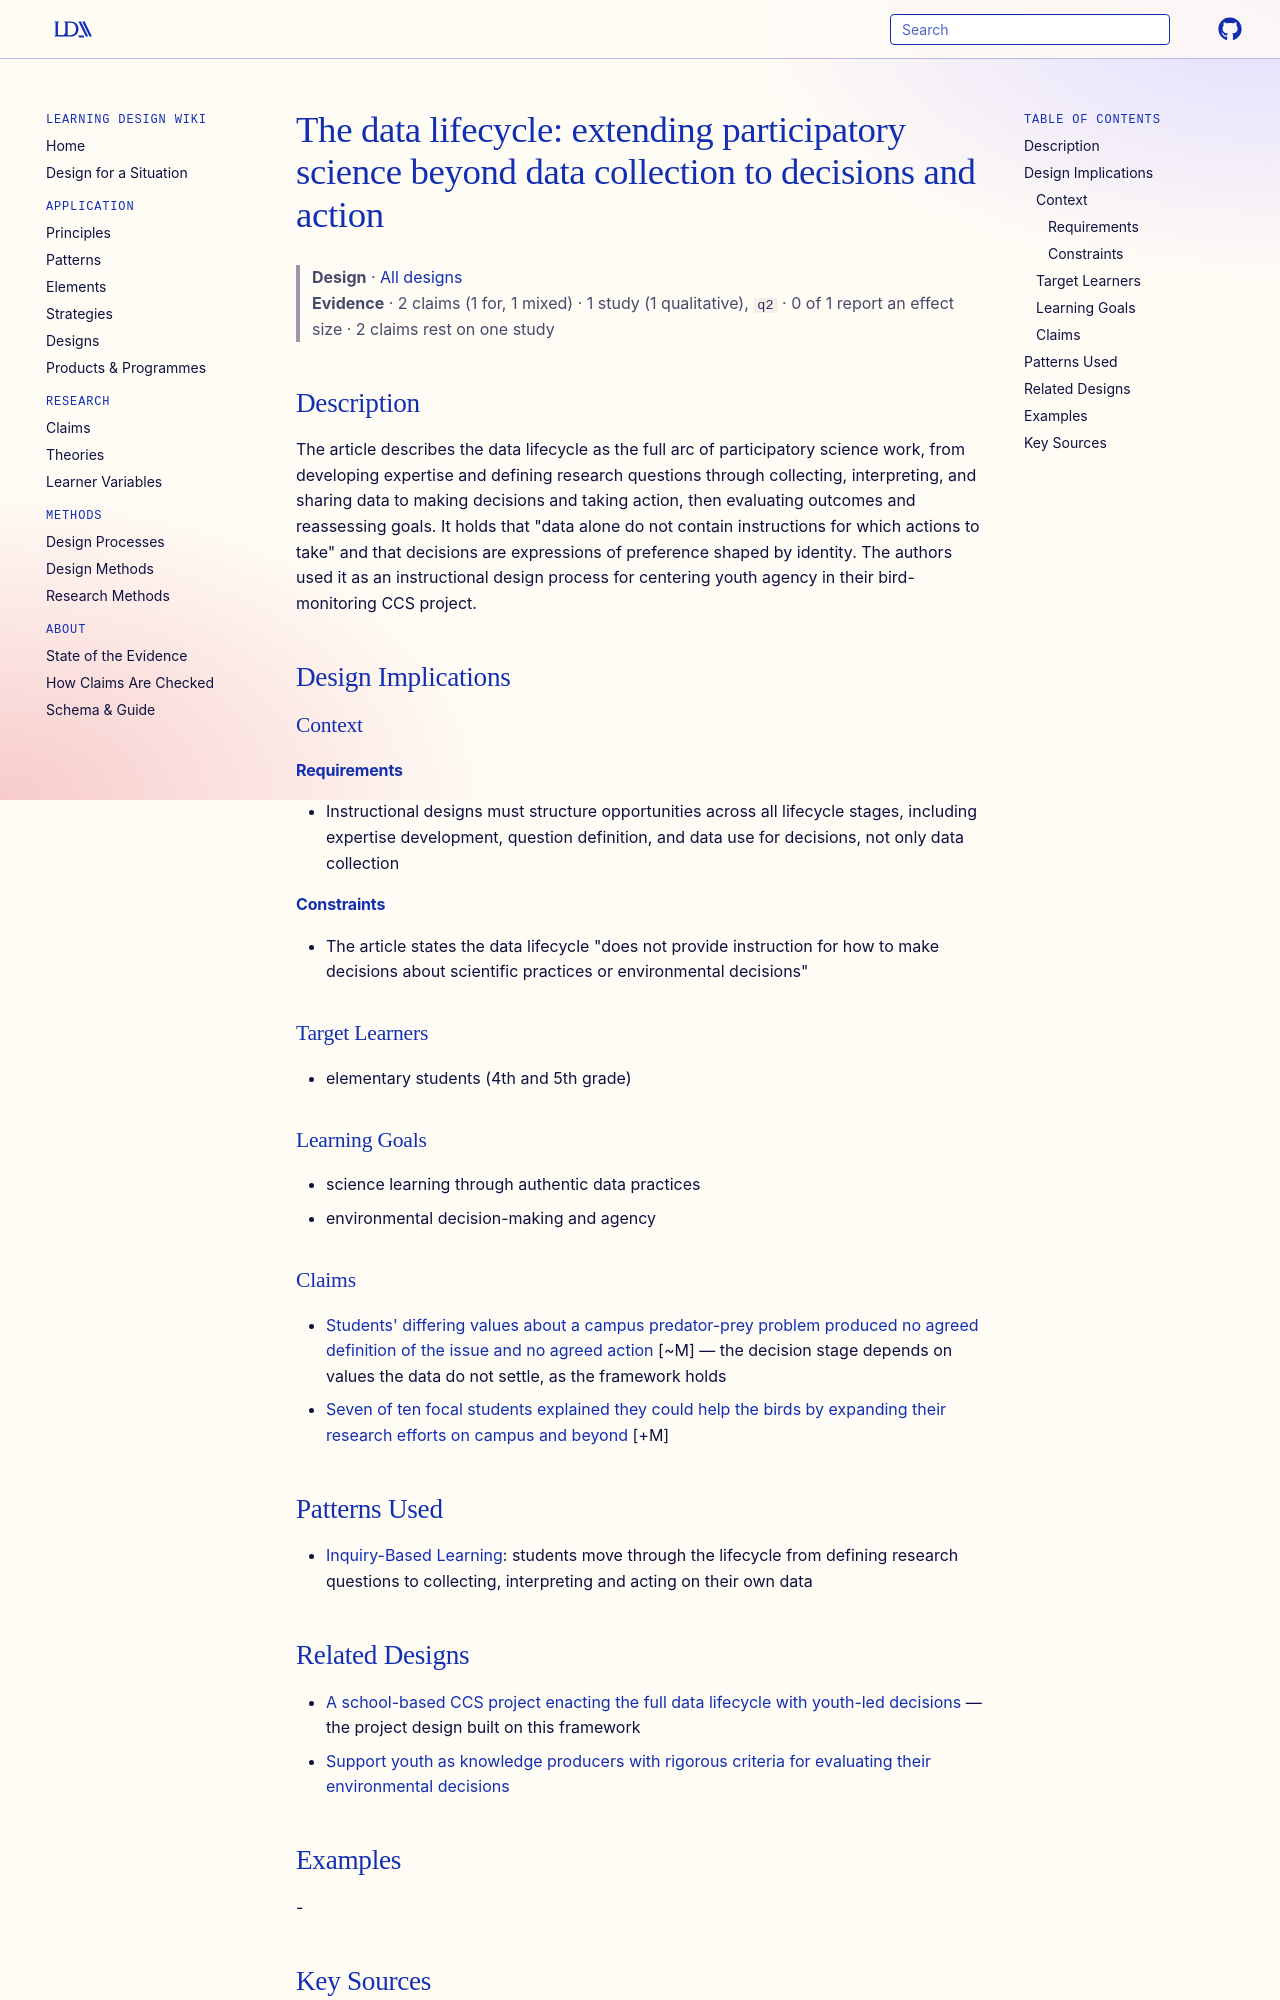

repository: Learning-Design-Alliance/learning-wiki · page: designs/data-lifecycle-framework-ccs/index.html · generator: mkdocs

---
type: design
id: data-lifecycle-framework-ccs
title: "The data lifecycle: extending participatory science beyond data collection to decisions and action"
description: The article describes the data lifecycle as the full arc of participatory science work, from developing expertise and defining research questions through collecting, interpreting, and sharing data to making decisions...
status: review
generated:
  by: "process:settle-candidates"
  at: 2026-10-18
sources:
  - id: erin-bridges-bird-heidi-l-ballard-margaret-harte-2023
    resource: "https://doi.org/10.1007/s11251-022-09612-6"
    title: "Erin Bridges Bird · Heidi L. Ballard · Margaret Harte. (2023). Data to decision-making: how elementary students use their Community and Citizen Science project to reimagine their school campus. Instructional Science. https://doi.org/10.1007/s11251-022-09612-6"
    author: Erin Bridges Bird · Heidi L. Ballard · Margaret Harte
---

# The data lifecycle: extending participatory science beyond data collection to decisions and action

> **Design** · [All designs](index.md)
> **Evidence** · 2 claims (1 for, 1 mixed) · 1 study (1 qualitative), `q2` · 0 of 1 report an effect size · 2 claims rest on one study

## Description
The article describes the data lifecycle as the full arc of participatory science work, from developing expertise and defining research questions through collecting, interpreting, and sharing data to making decisions and taking action, then evaluating outcomes and reassessing goals. It holds that "data alone do not contain instructions for which actions to take" and that decisions are expressions of preference shaped by identity. The authors used it as an instructional design process for centering youth agency in their bird-monitoring CCS project.

## Design Implications

### Context
#### Requirements
- Instructional designs must structure opportunities across all lifecycle stages, including expertise development, question definition, and data use for decisions, not only data collection
#### Constraints
- The article states the data lifecycle "does not provide instruction for how to make decisions about scientific practices or environmental decisions"

### Target Learners
- elementary students (4th and 5th grade)

### Learning Goals
- science learning through authentic data practices
- environmental decision-making and agency

### Claims
- [Students' differing values about a campus predator-prey problem produced no agreed definition of the issue and no agreed action](../claims/differing-values-no-agreed-environmental-decision.md) [~M] — the decision stage depends on values the data do not settle, as the framework holds
- [Seven of ten focal students explained they could help the birds by expanding their research efforts on campus and beyond](../claims/students-expand-research-efforts-ccs.md) [+M]

## Patterns Used
- [Inquiry-Based Learning](../principles/inquiry-based-learning.md): students move through the lifecycle from defining research questions to collecting, interpreting and acting on their own data
